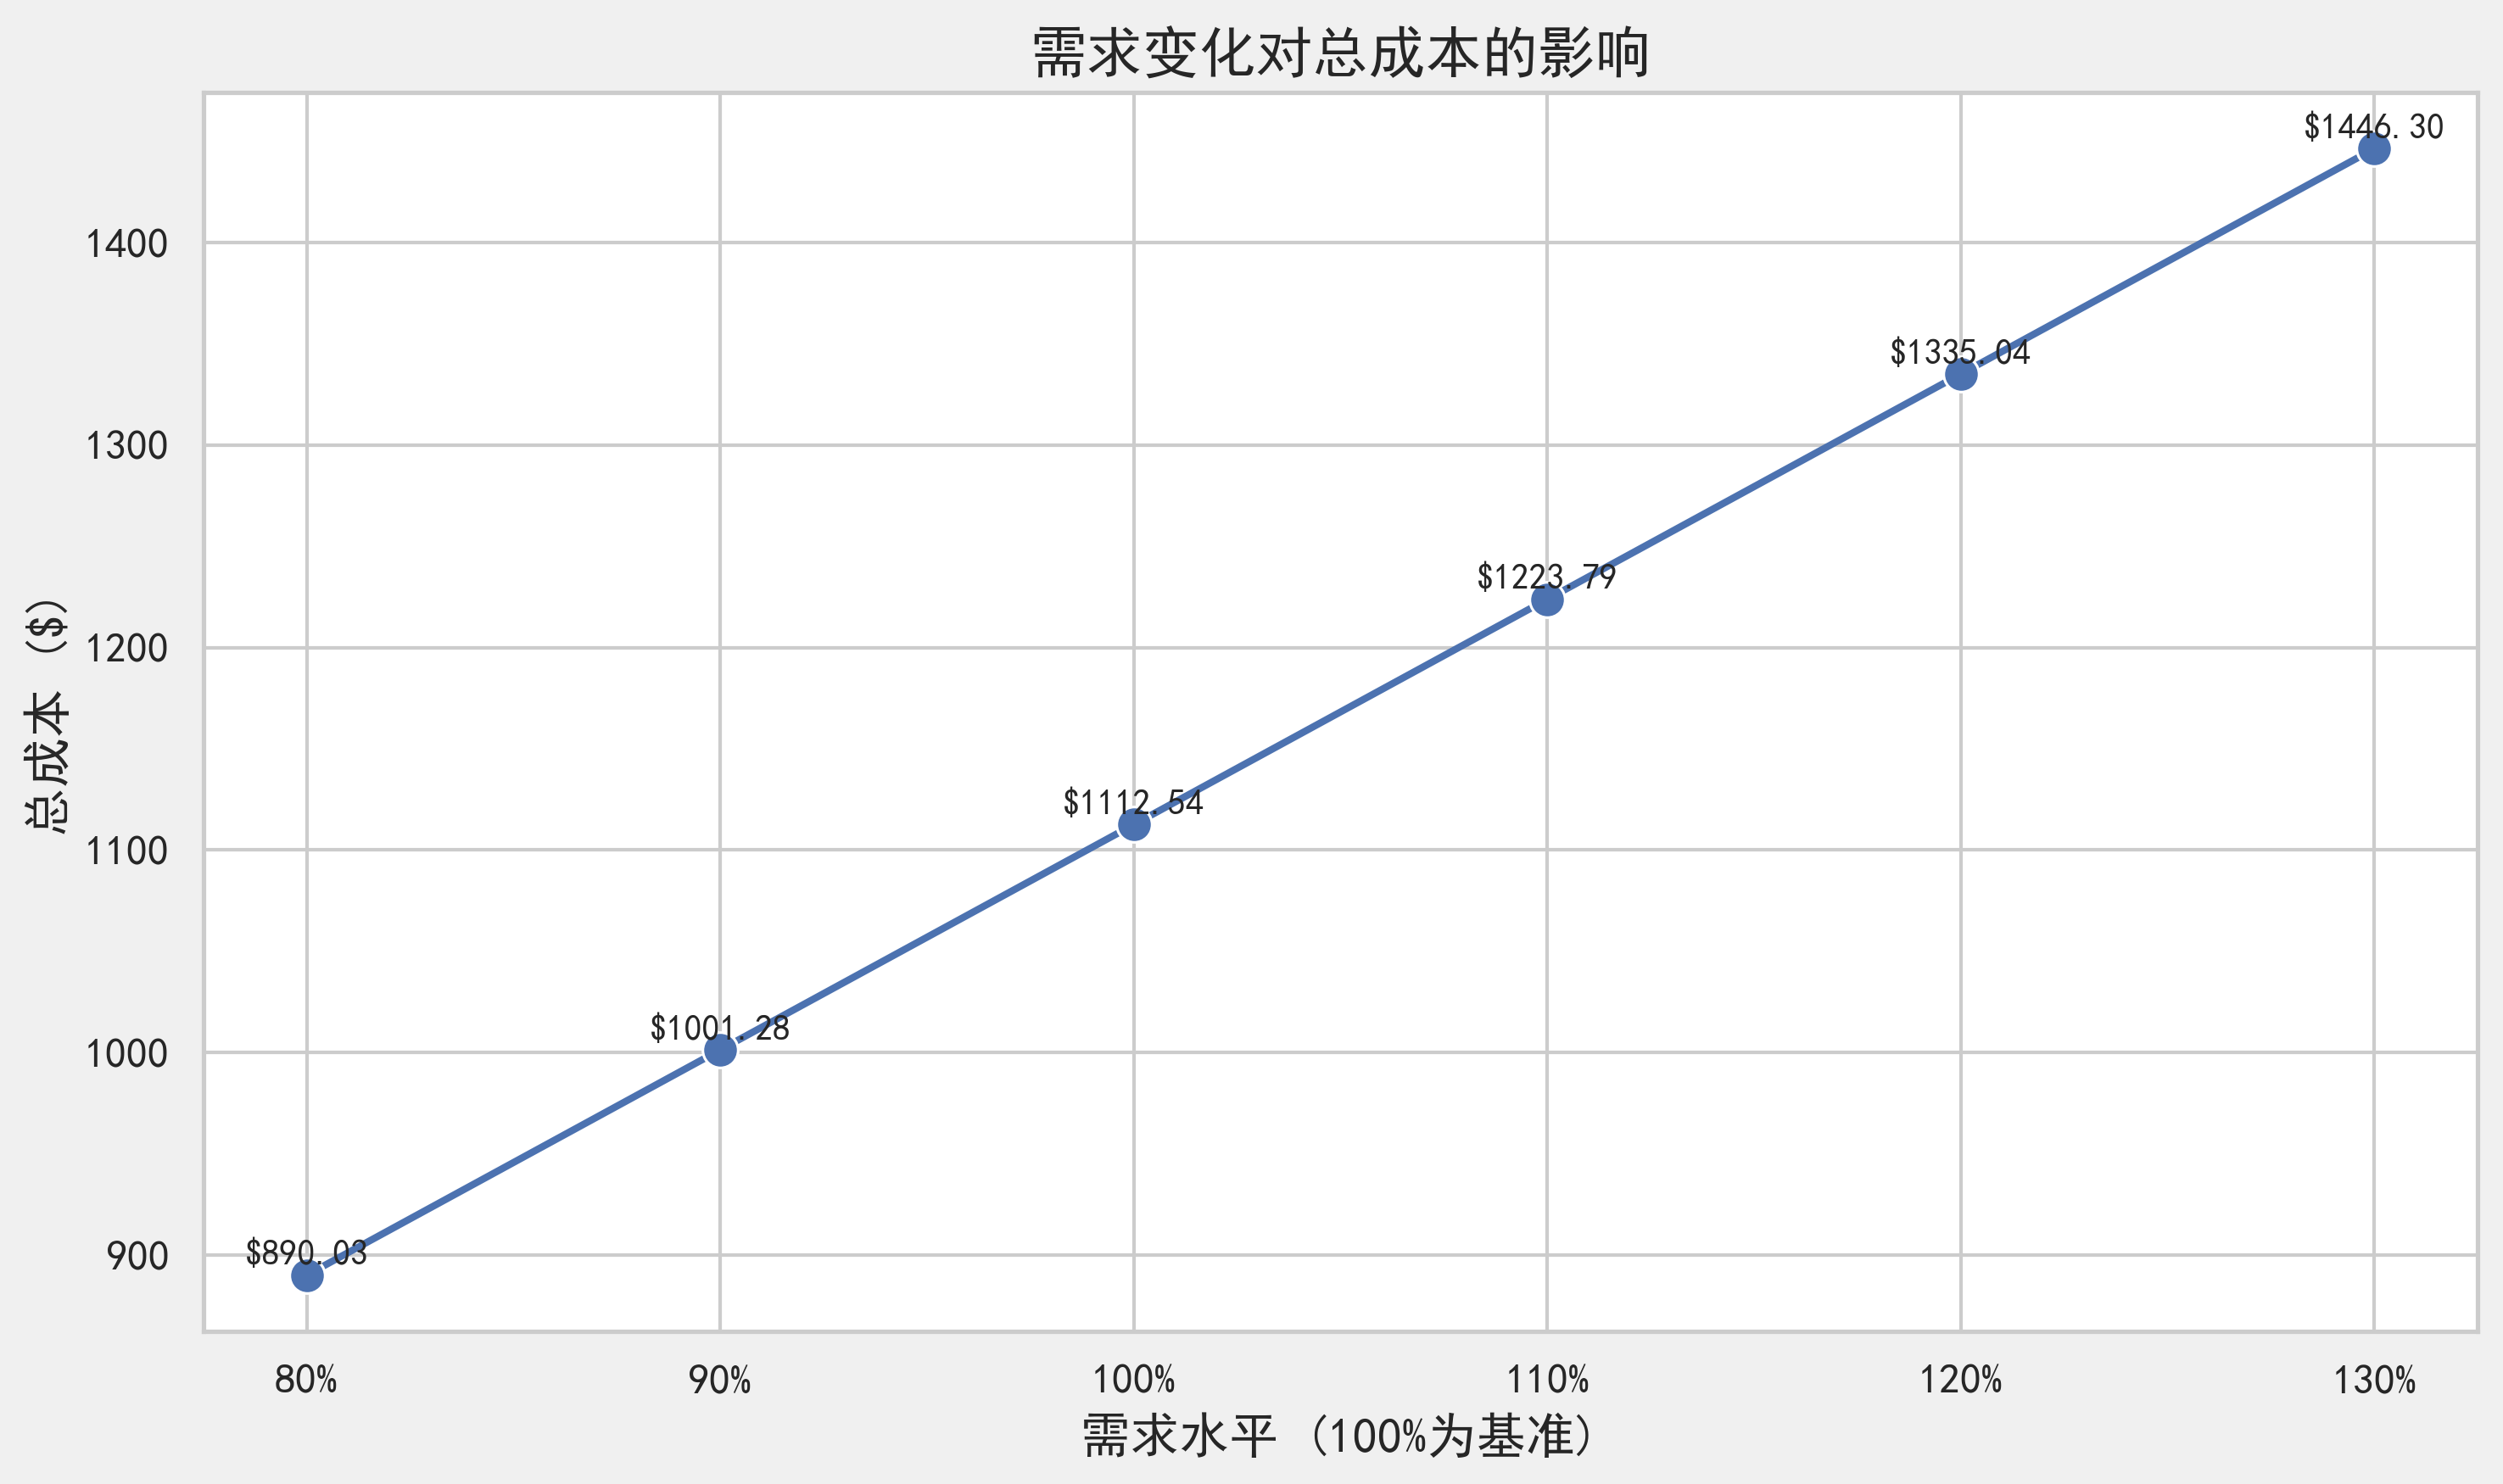

The file beside this chart, header and first rows:
需求倍数, 总成本, 需求变化
0.8, 890, 80%
0.9, 1001, 90%
1.0, 1113, 100%
1.1, 1224, 110%
1.2, 1335, 120%
1.3, 1446, 130%
